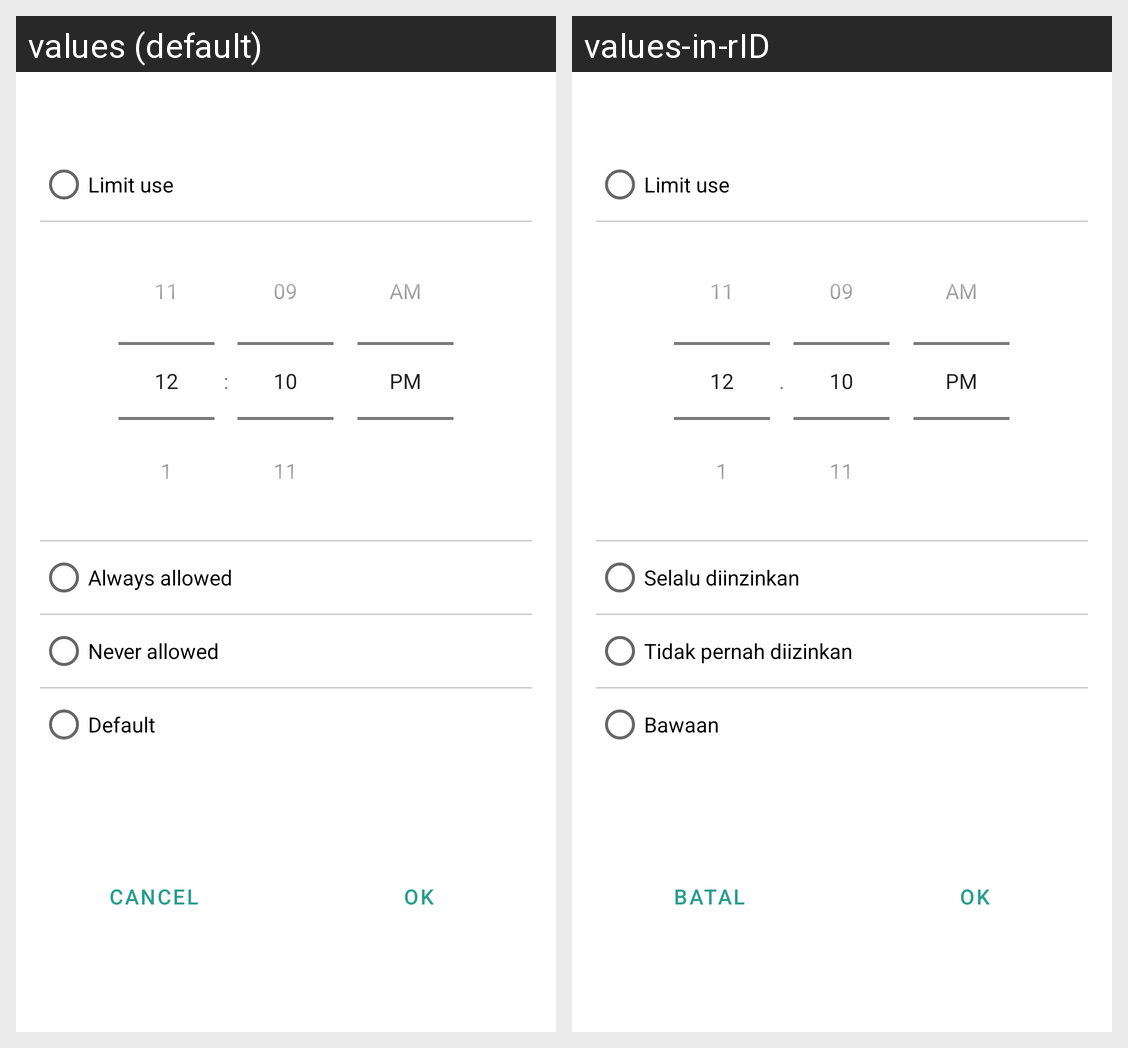

The Android screen above is rendered under two locales of the same app. Produce the string resources it draws, with the default and per-locale values.
Android screen res/layout/dialog_app_limit.xml rendered under 2 locales, left to right: values (default), values-in-rID. Device: Nexus 5 (rendered at 1080×1920; each locale shown at half size, 540×960, under a caption strip naming it); theme AppTheme.
Strings drawn on this screen, with the default value and each locale's value (text and hints the layout hard-codes, and strings that could not be matched under every locale, appear in the picture but are not listed):

text_Limit_use
  values: Limit use
  values-in-rID: Limit use  [not translated; the default value is used]

text_Always_allowed
  values: Always allowed
  values-in-rID: Selalu diinzinkan

text_Never_allowed
  values: Never allowed
  values-in-rID: Tidak pernah diizinkan

text_Default
  values: Default
  values-in-rID: Bawaan

text_Cancel
  values: Cancel
  values-in-rID: Batal

text_OK
  values: OK
  values-in-rID: OK
